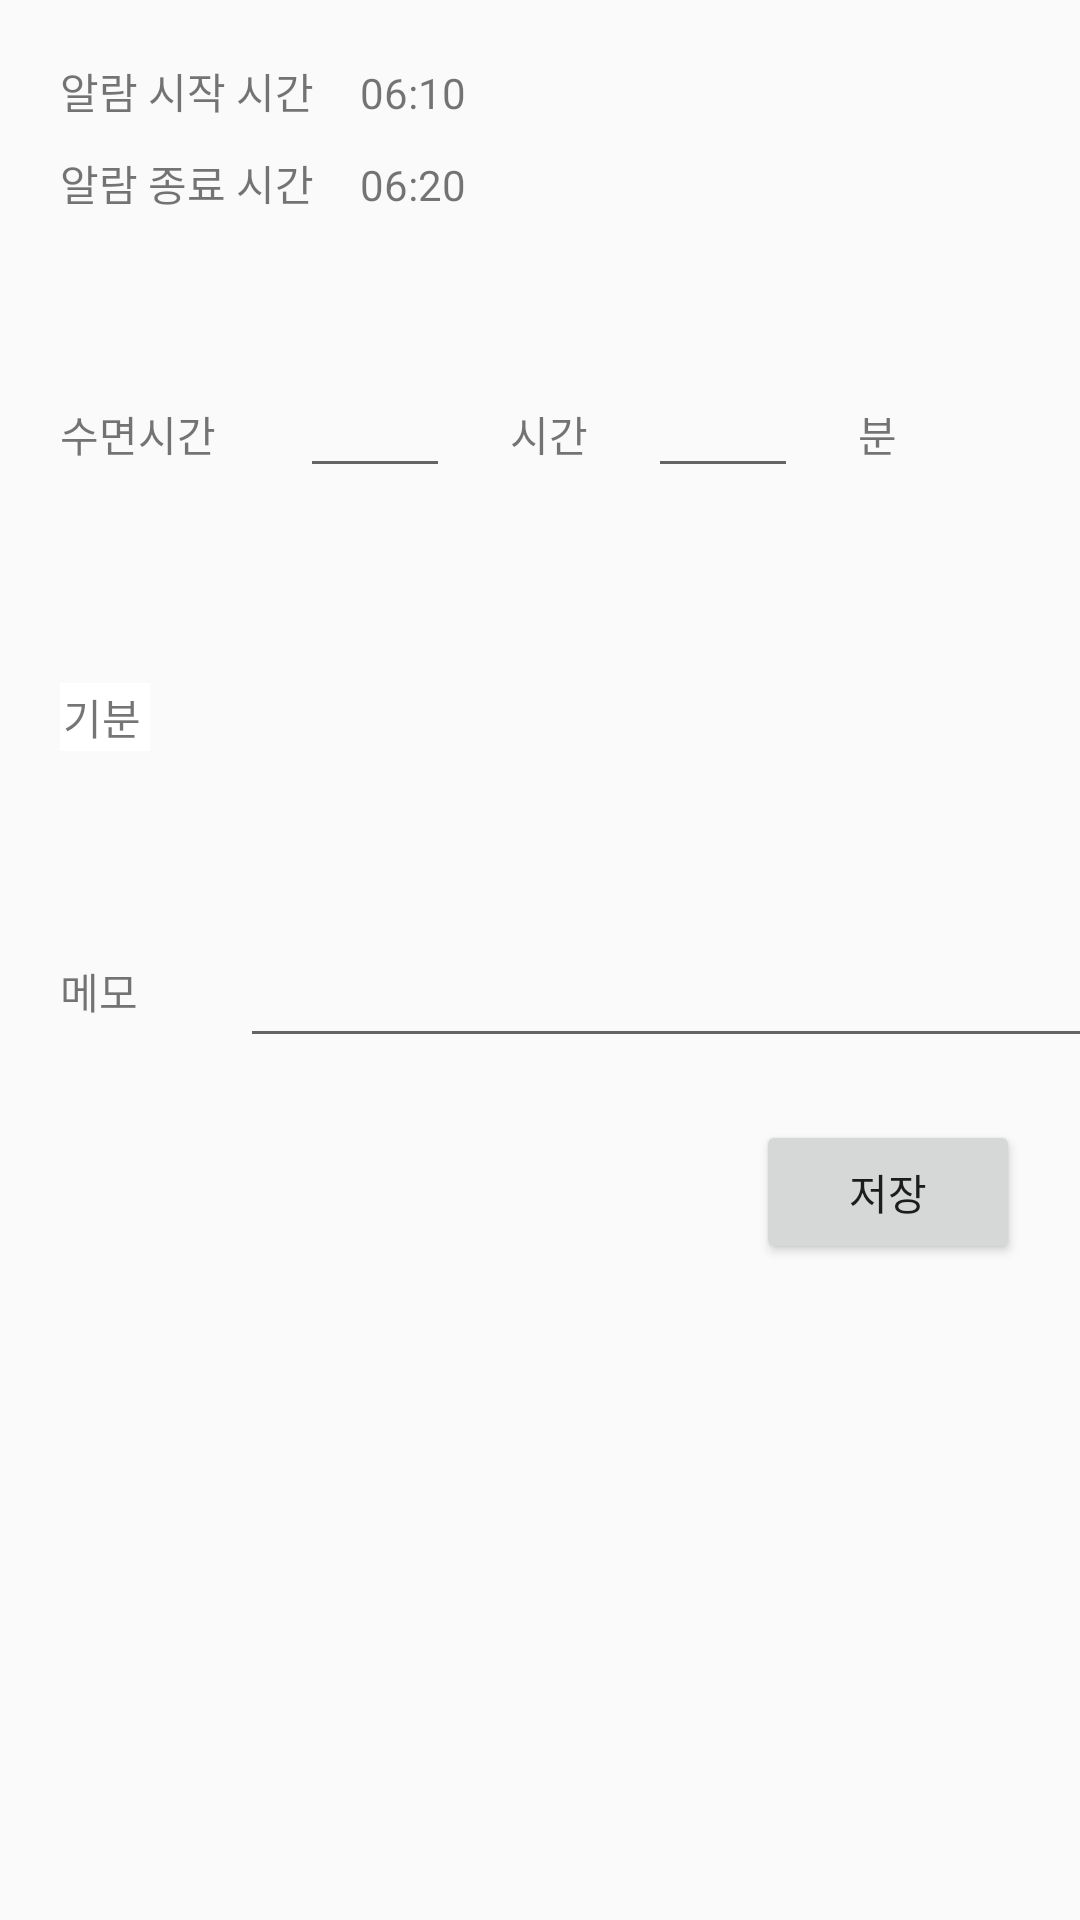

Produce the Android XML layout that renders to this screen, including the resource entries it uses.
<!-- AndroidManifest.xml: application theme AppTheme -->
<!-- res/layout/health_care.xml -->
<?xml version="1.0" encoding="utf-8"?>
<LinearLayout xmlns:android="http://schemas.android.com/apk/res/android"
    xmlns:app="http://schemas.android.com/apk/res-auto"
    xmlns:tools="http://schemas.android.com/tools"
    android:id="@+id/llayout"
    android:layout_width="match_parent"
    android:layout_height="match_parent"
    android:orientation="vertical"
    tools:context=".HealthCare">
    <LinearLayout
        android:layout_width="match_parent"
        android:layout_height="wrap_content"
        android:orientation="vertical"
        android:paddingTop="20dp"
        android:paddingBottom="20dp"
        >
        <LinearLayout
            android:layout_width="match_parent"
            android:layout_height="wrap_content"
            android:orientation="horizontal">
            <TextView
                android:layout_width="100dp"
                android:layout_height="wrap_content"
                android:layout_marginLeft="20dp"
                android:layout_marginBottom="10dp"
                android:text="알람 시작 시간"/>
            <TextView
                android:id="@+id/tv_alarmstarttime"
                android:layout_width="50dp"
                android:layout_height="wrap_content"
                android:text="06:10"
                />
        </LinearLayout>
        <LinearLayout
            android:layout_width="match_parent"
            android:layout_height="wrap_content"
            android:orientation="horizontal">
            <TextView
                android:layout_width="100dp"
                android:layout_height="wrap_content"
                android:layout_marginLeft="20dp"
                android:layout_marginBottom="10dp"
                android:text="알람 종료 시간"/>
            <TextView
                android:id="@+id/tv_alarmstoptime"
                android:layout_width="50dp"
                android:layout_height="wrap_content"
                android:text="06:20"
                />
        </LinearLayout>

    </LinearLayout>
    <LinearLayout
        android:layout_width="match_parent"
        android:layout_height="wrap_content"
        android:orientation="horizontal"
        android:paddingTop="20dp"
        >
        <TextView
            android:layout_width="60dp"
            android:layout_height="wrap_content"
            android:layout_marginLeft="20dp"
            android:layout_marginBottom="30dp"
            android:text="수면시간"
            />
        <EditText
            android:id="@+id/et_sleeptimehour"
            android:layout_width="50dp"
            android:layout_height="wrap_content"
            android:layout_marginLeft="20dp"
            android:layout_marginBottom="30dp"
            android:ems="10"
            android:inputType="number" />
        <TextView
            android:layout_width="wrap_content"
            android:layout_height="wrap_content"
            android:layout_marginLeft="20dp"
            android:layout_marginBottom="30dp"
            android:text="시간"
            />
        <EditText
            android:id="@+id/et_sleeptimeminute"
            android:layout_width="50dp"
            android:layout_height="wrap_content"
            android:layout_marginLeft="20dp"
            android:layout_marginBottom="30dp"
            android:ems="10"
            android:inputType="number" />
        <TextView
            android:id="@+id/et_sleeptimeamount"
            android:layout_width="wrap_content"
            android:layout_height="wrap_content"
            android:layout_marginLeft="20dp"
            android:text="분"
            />
    </LinearLayout>
    <LinearLayout
        android:layout_width="match_parent"
        android:layout_height="wrap_content">
        <TextView
            android:background="#FFFFFF"
            android:padding="1dp"
            android:layout_width="30dp"
            android:layout_height="wrap_content"
            android:layout_marginLeft="20dp"
            android:layout_marginBottom="20dp"
            android:layout_marginTop="35dp"
            android:text="기분"
            />
        <TableLayout
            android:layout_width="wrap_content"
            android:layout_height="wrap_content"
            android:layout_marginLeft="20dp"
            android:layout_marginBottom="20dp"
            android:layout_marginTop="20dp">
            <TableRow>
                <ImageView
                    android:layout_width="50dp"
                    android:layout_height="50dp"
                    android:padding="5dp"
                    android:id="@+id/iv_smile"
                    android:onClick="insertFData"
                    android:background="@drawable/table"
                    android:clickable="true"
                    android:foreground="?android:attr/selectableItemBackground"
                    />
                <ImageView
                    android:background="@drawable/table"
                    android:layout_width="50dp"
                    android:layout_height="50dp"
                    android:padding="5dp"
                    android:id="@+id/iv_happy"
                    android:onClick="insertFData"
                    android:clickable="true"
                    android:foreground="?android:attr/selectableItemBackground"
                    />
                <ImageView
                    android:background="@drawable/table"
                    android:layout_width="50dp"
                    android:layout_height="50dp"
                    android:padding="5dp"
                    android:id="@+id/iv_confused"
                    android:onClick="insertFData"
                    android:clickable="true"
                    android:foreground="?android:attr/selectableItemBackground"
                    />
                <ImageView
                    android:background="@drawable/table"
                    android:layout_width="50dp"
                    android:layout_height="50dp"
                    android:padding="5dp"
                    android:id="@+id/iv_sad"
                    android:onClick="insertFData"
                    android:clickable="true"
                    android:foreground="?android:attr/selectableItemBackground"
                    />
                <ImageView
                    android:background="@drawable/table"
                    android:layout_width="50dp"
                    android:layout_height="50dp"
                    android:padding="5dp"
                    android:id="@+id/iv_disappointed"
                    android:onClick="insertFData"
                    android:clickable="true"
                    android:foreground="?android:attr/selectableItemBackground"
                    />
                <ImageView
                    android:background="@drawable/table"
                    android:layout_width="50dp"
                    android:layout_height="50dp"
                    android:padding="5dp"
                    android:id="@+id/iv_dead"
                    android:onClick="insertFData"
                    android:clickable="true"
                    android:foreground="?android:attr/selectableItemBackground"/>
            </TableRow>
        </TableLayout>
    </LinearLayout>
    <LinearLayout
        android:layout_width="match_parent"
        android:layout_height="wrap_content"
        android:paddingTop="20dp">
        <TextView
            android:layout_width="60dp"
            android:layout_height="wrap_content"
            android:layout_marginLeft="20dp"
            android:layout_marginBottom="30dp"
            android:text="메모"/>
        <EditText
            android:id="@+id/et_healthcare_memo"
            android:layout_width="300dp"
            android:layout_height="50dp"/>
    </LinearLayout>
    <Button
        android:id="@+id/btn_save_healthdata"
        android:layout_width="wrap_content"
        android:layout_height="wrap_content"
        android:layout_gravity="end"
        android:layout_margin="20dp"
        android:text="저장"
        android:onClick="saveHealthData"
        />
</LinearLayout>
<!-- resources referenced by this layout -->
<resources>
  <!-- drawable table (drawable-v24) -->
  <?xml version="1.0" encoding="utf-8"?>
  <layer-list xmlns:android="http://schemas.android.com/apk/res/android">
      <item
          android:bottom="3dp"
          android:left="3dp"
          android:right="3dp"
          android:top="3dp">
          <shape android:shape="rectangle" >
              
  
              <solid android:color="#00FF0000" />
          </shape>
      </item>
  
  </layer-list>
  <style name="AppTheme" parent="Theme.AppCompat.Light.DarkActionBar">
          
          <item name="colorPrimary">@color/colorPrimary</item>
          <item name="colorPrimaryDark">@color/colorPrimaryDark</item>
          <item name="colorAccent">@color/colorAccent</item>
          <item name="windowActionBar">false</item>
          <item name="windowNoTitle">true</item>
  
          
          <item name="colorControlHighlight">#FCDA61</item>
      </style>
  <color name="colorPrimary">#35356F</color>
  <color name="colorPrimaryDark">#2B335A</color>
  <color name="colorAccent">#35356F</color>
</resources>
